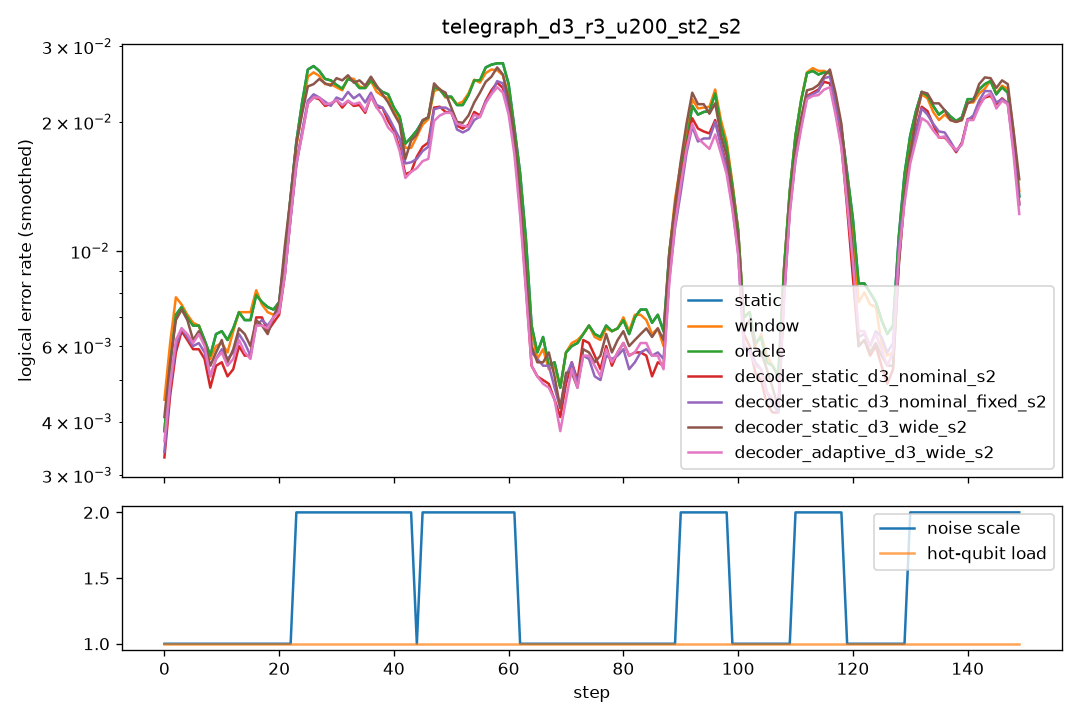

Values plotted in this chart, from the file beside it:
step, scale, n_hot, hot_p, static, window, oracle, decoder_static_d3_nominal_s2, decoder_static_d3_nominal_fixed_s2, decoder_static_d3_wide_s2, decoder_adaptive_d3_wide_s2
0, 1.0, 0, 0.0, 0.0055, 0.0085, 0.0055, 0.0045, 0.0045, 0.006, 0.006
1, 1.0, 0, 0.0, 0.0065, 0.007, 0.0065, 0.0055, 0.0055, 0.0065, 0.0055
2, 1.0, 0, 0.0, 0.007, 0.007, 0.007, 0.0065, 0.007, 0.008, 0.0065
3, 1.0, 0, 0.0, 0.008, 0.008, 0.008, 0.0065, 0.007, 0.007, 0.0065
4, 1.0, 0, 0.0, 0.0085, 0.0085, 0.0085, 0.006, 0.006, 0.007, 0.0065
5, 1.0, 0, 0.0, 0.007, 0.007, 0.007, 0.008, 0.0075, 0.008, 0.008
6, 1.0, 0, 0.0, 0.0045, 0.005, 0.0045, 0.004, 0.004, 0.0045, 0.0045
7, 1.0, 0, 0.0, 0.0055, 0.0055, 0.0055, 0.005, 0.0055, 0.0045, 0.005
8, 1.0, 0, 0.0, 0.008, 0.0075, 0.008, 0.0065, 0.0075, 0.0085, 0.008
9, 1.0, 0, 0.0, 0.006, 0.0055, 0.006, 0.0045, 0.0045, 0.005, 0.0045
10, 1.0, 0, 0.0, 0.0045, 0.0045, 0.0045, 0.004, 0.004, 0.0045, 0.0035
11, 1.0, 0, 0.0, 0.008, 0.007, 0.008, 0.007, 0.0065, 0.0065, 0.007
12, 1.0, 0, 0.0, 0.006, 0.006, 0.006, 0.0055, 0.007, 0.0065, 0.006
13, 1.0, 0, 0.0, 0.0065, 0.006, 0.0065, 0.0045, 0.006, 0.005, 0.006
14, 1.0, 0, 0.0, 0.008, 0.009, 0.008, 0.0055, 0.0055, 0.007, 0.0055
15, 1.0, 0, 0.0, 0.0075, 0.008, 0.0075, 0.0075, 0.007, 0.008, 0.0065
16, 1.0, 0, 0.0, 0.0065, 0.007, 0.0065, 0.0055, 0.005, 0.0055, 0.005
17, 1.0, 0, 0.0, 0.006, 0.006, 0.006, 0.0055, 0.005, 0.0045, 0.005
18, 1.0, 0, 0.0, 0.0115, 0.0105, 0.0115, 0.011, 0.011, 0.0095, 0.0115
19, 1.0, 0, 0.0, 0.0065, 0.006, 0.0065, 0.0055, 0.0065, 0.006, 0.0055
20, 1.0, 0, 0.0, 0.0065, 0.0065, 0.0065, 0.005, 0.006, 0.0065, 0.006
21, 1.0, 0, 0.0, 0.006, 0.0065, 0.006, 0.007, 0.0065, 0.0085, 0.007
22, 1.0, 0, 0.0, 0.0075, 0.007, 0.0075, 0.007, 0.0065, 0.0075, 0.006
23, 2.0, 0, 0.0, 0.0225, 0.0215, 0.0225, 0.0195, 0.019, 0.023, 0.0195
24, 2.0, 0, 0.0, 0.0245, 0.024, 0.0245, 0.0215, 0.0215, 0.0215, 0.0215
25, 2.0, 0, 0.0, 0.0295, 0.0285, 0.0295, 0.0255, 0.0255, 0.0285, 0.026
26, 2.0, 0, 0.0, 0.027, 0.0255, 0.027, 0.0205, 0.0225, 0.024, 0.02
27, 2.0, 0, 0.0, 0.029, 0.028, 0.029, 0.0235, 0.0235, 0.024, 0.0235
28, 2.0, 0, 0.0, 0.025, 0.0245, 0.025, 0.023, 0.023, 0.0245, 0.023
29, 2.0, 0, 0.0, 0.021, 0.0215, 0.021, 0.0205, 0.0195, 0.025, 0.0215
30, 2.0, 0, 0.0, 0.024, 0.023, 0.024, 0.0215, 0.023, 0.0255, 0.022
31, 2.0, 0, 0.0, 0.026, 0.0255, 0.026, 0.0215, 0.02, 0.0225, 0.0205
32, 2.0, 0, 0.0, 0.026, 0.026, 0.026, 0.026, 0.0285, 0.029, 0.0255
33, 2.0, 0, 0.0, 0.0225, 0.0225, 0.0225, 0.0185, 0.0215, 0.023, 0.02
34, 2.0, 0, 0.0, 0.0275, 0.0295, 0.0275, 0.0245, 0.0245, 0.0285, 0.024
35, 2.0, 0, 0.0, 0.0225, 0.0225, 0.0225, 0.0185, 0.019, 0.0205, 0.02
36, 2.0, 0, 0.0, 0.0215, 0.0205, 0.0215, 0.022, 0.0225, 0.024, 0.0215
37, 2.0, 0, 0.0, 0.026, 0.025, 0.026, 0.0215, 0.0235, 0.0255, 0.0205
38, 2.0, 0, 0.0, 0.0275, 0.027, 0.0275, 0.0285, 0.0275, 0.029, 0.029
39, 2.0, 0, 0.0, 0.023, 0.0225, 0.023, 0.0175, 0.017, 0.0225, 0.017
40, 2.0, 0, 0.0, 0.0195, 0.02, 0.0195, 0.0185, 0.0175, 0.015, 0.0155
41, 2.0, 0, 0.0, 0.02, 0.019, 0.02, 0.0145, 0.0175, 0.019, 0.015
42, 2.0, 0, 0.0, 0.018, 0.018, 0.018, 0.0165, 0.0175, 0.019, 0.0175
43, 2.0, 0, 0.0, 0.0225, 0.0215, 0.0225, 0.02, 0.022, 0.0235, 0.0205
44, 1.0, 0, 0.0, 0.009, 0.0085, 0.009, 0.006, 0.0055, 0.0055, 0.0055
45, 2.0, 0, 0.0, 0.0225, 0.02, 0.0225, 0.0195, 0.018, 0.0235, 0.018
46, 2.0, 0, 0.0, 0.0235, 0.0245, 0.0235, 0.021, 0.019, 0.022, 0.0165
47, 2.0, 0, 0.0, 0.023, 0.024, 0.023, 0.021, 0.021, 0.0265, 0.0205
48, 2.0, 0, 0.0, 0.0245, 0.0245, 0.0245, 0.022, 0.024, 0.025, 0.0215
49, 2.0, 0, 0.0, 0.027, 0.025, 0.027, 0.0245, 0.025, 0.026, 0.024
50, 2.0, 0, 0.0, 0.021, 0.0215, 0.021, 0.02, 0.019, 0.0195, 0.021
51, 2.0, 0, 0.0, 0.019, 0.019, 0.019, 0.018, 0.019, 0.02, 0.018
52, 2.0, 0, 0.0, 0.023, 0.024, 0.023, 0.0205, 0.019, 0.0175, 0.0205
53, 2.0, 0, 0.0, 0.0195, 0.0205, 0.0195, 0.015, 0.014, 0.017, 0.0155
54, 2.0, 0, 0.0, 0.027, 0.0265, 0.027, 0.023, 0.0235, 0.0255, 0.023
55, 2.0, 0, 0.0, 0.027, 0.0265, 0.027, 0.022, 0.0205, 0.0235, 0.0205
56, 2.0, 0, 0.0, 0.0285, 0.028, 0.0285, 0.025, 0.024, 0.0275, 0.0245
57, 2.0, 0, 0.0, 0.023, 0.022, 0.023, 0.0185, 0.021, 0.0235, 0.019
58, 2.0, 0, 0.0, 0.0285, 0.027, 0.0285, 0.0235, 0.0225, 0.024, 0.0235
59, 2.0, 0, 0.0, 0.029, 0.029, 0.029, 0.0295, 0.0285, 0.029, 0.0285
... 90 more rows
